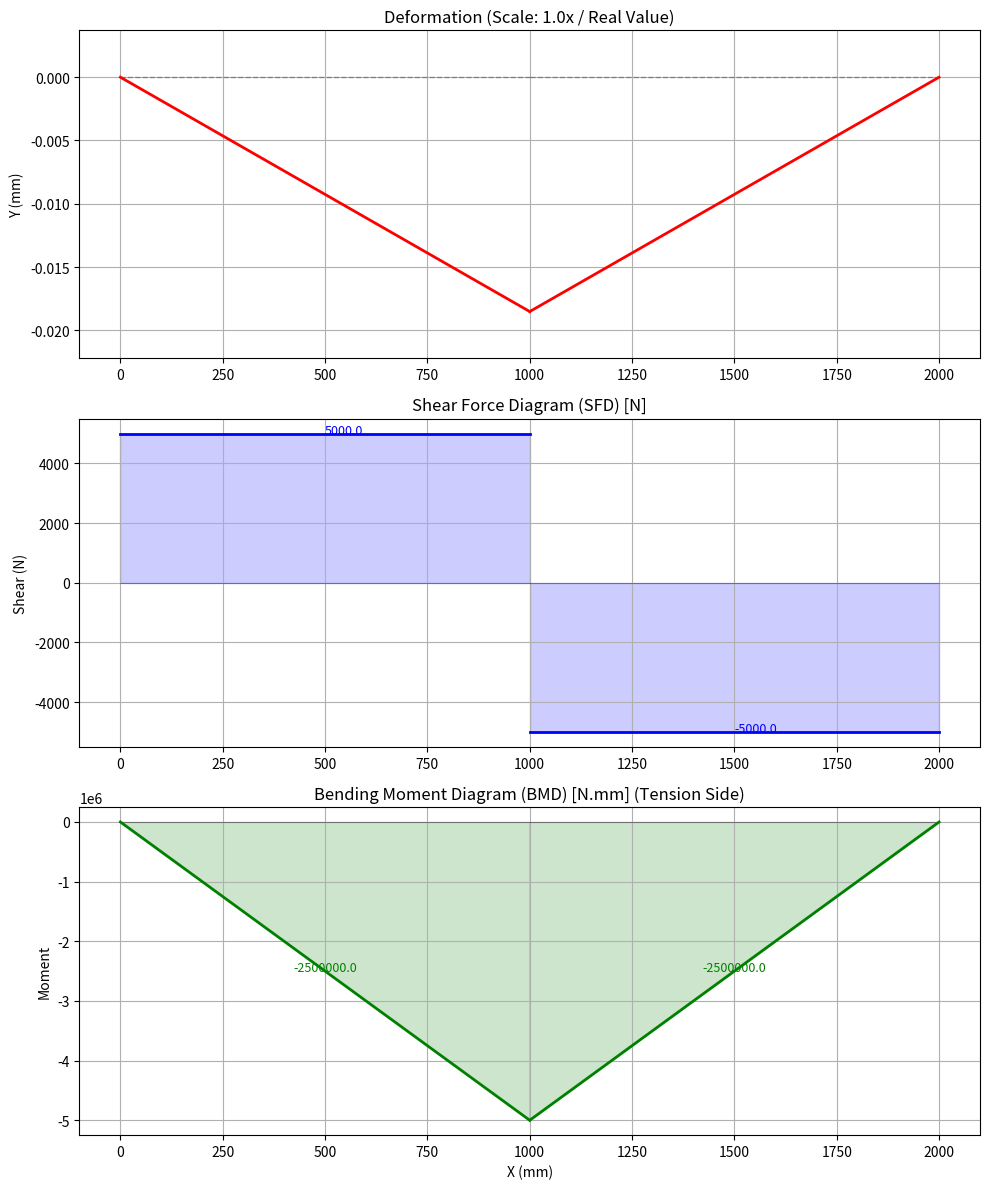
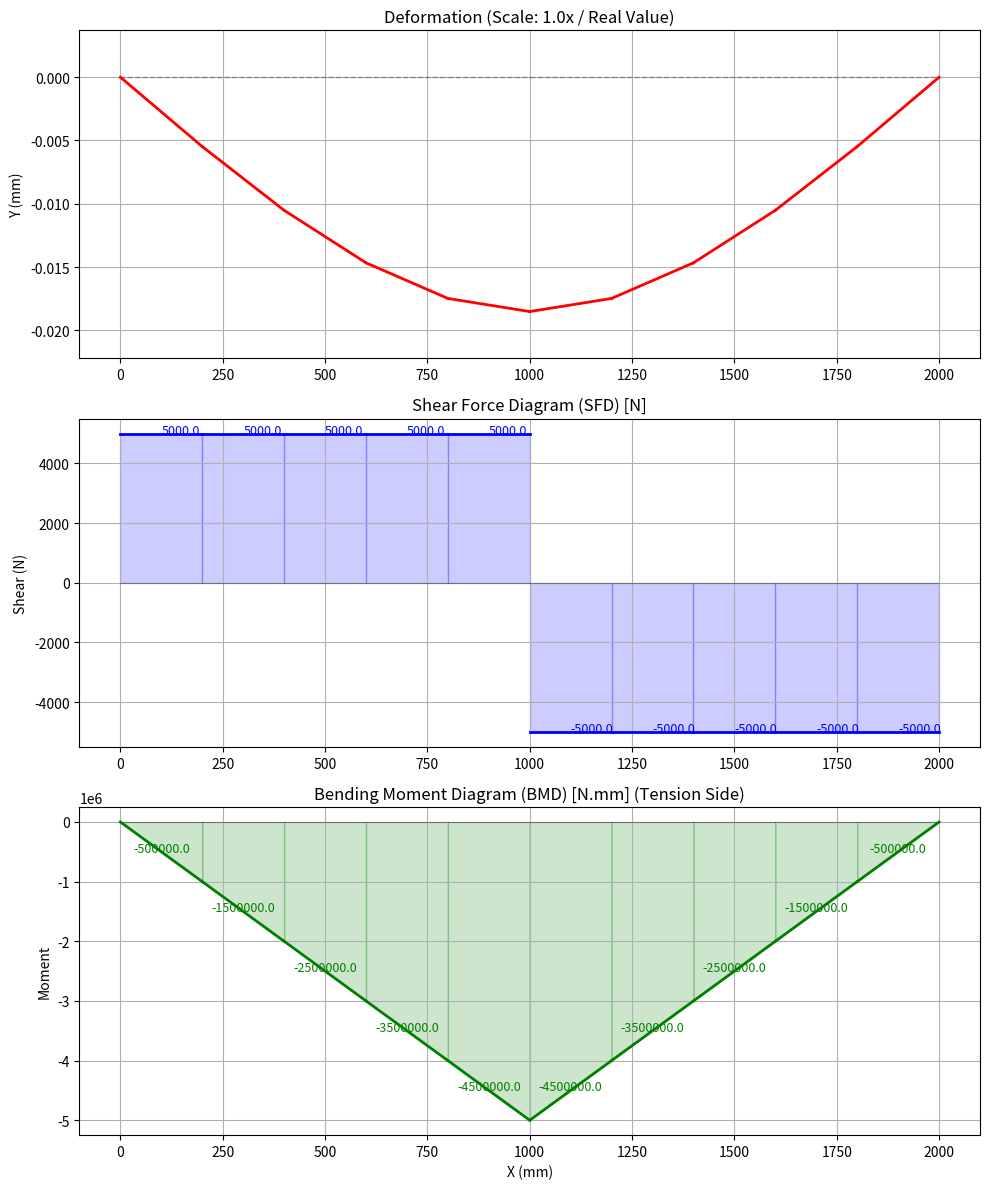
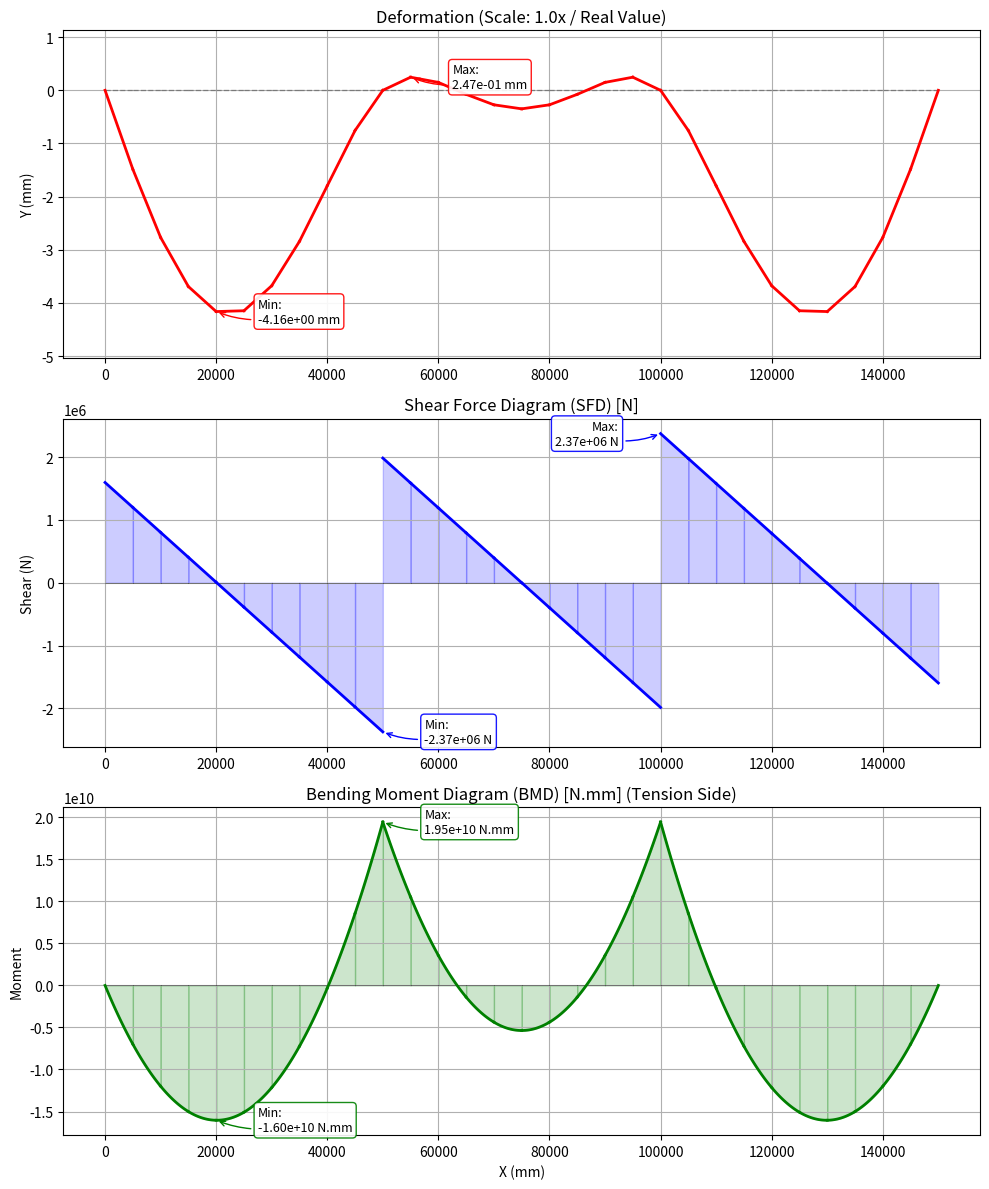

These charts were generated, in order, by the following Python code:
import numpy as np
import matplotlib.pyplot as plt

# ==========================================
# 1. 可視化関数 (Y軸自動ズーム・実数値表示版)
# ==========================================
def plot_frame_forces(nodes, elements, U_all, element_forces, dist_loads={}, scale_factor=1.0):
    """
    解析結果（変形図、SFD、BMD）を描画する関数
    ※Y軸の表示範囲を自動調整し、倍率1.0でも変形形状を確認できるようにしています。
    """
    plt.figure(figsize=(10, 12))

    # --- (1) 変形図 ---
    plt.subplot(3, 1, 1)

    nodes_def = {}
    y_coords_def = [] # Y軸範囲決定用のリスト

    # 変形後座標の計算
    for i, (x, y) in nodes.items():
        u = U_all[(i-1)*3]; v = U_all[(i-1)*3 + 1]

        # 実寸(scale_factor=1.0)で座標計算
        dx_val = x + u * scale_factor
        dy_val = y + v * scale_factor

        nodes_def[i] = (dx_val, dy_val)
        y_coords_def.append(dy_val)

    # 描画ループ
    for el_id, (i, j) in elements.items():
        # 変形前（点線）
        x = [nodes[i][0], nodes[j][0]]; y = [nodes[i][1], nodes[j][1]]
        plt.plot(x, y, 'k--', lw=1, alpha=0.3)
        # 変形後（赤実線）
        x_def = [nodes_def[i][0], nodes_def[j][0]]; y_def = [nodes_def[i][1], nodes_def[j][1]]
        plt.plot(x_def, y_def, 'r-', lw=2)

    plt.title(f'Deformation (Scale: {scale_factor}x / Real Value)')
    plt.grid(True)
    plt.ylabel('Y (mm)')

    # ★重要：Y軸範囲の自動調整ロジック（微小変形を見やすくする）
    y_min, y_max = min(y_coords_def), max(y_coords_def)
    y_range = y_max - y_min
    if y_range == 0: y_range = 1.0 # 変形ゼロの場合のゼロ割防止

    # 上下に少し余白を持たせてズーム
    margin = y_range * 0.2
    plt.ylim(y_min - margin, y_max + margin)

    # ※アスペクト比固定(equal)は解除しています

    # --- 内部関数: 部材内の分布(Q, M)を計算 ---
    def get_element_distribution(el_id, i, j, forces, w):
        xi, yi = nodes[i]; xj, yj = nodes[j]
        dx = xj - xi; dy = yj - yi; L = np.sqrt(dx**2 + dy**2)

        Q_i = forces['Q_i']; M_i = forces['M_i']

        num_points = 51
        x_local = np.linspace(0, L, num_points)

        # 断面力 Q(x), M(x)
        Q_vals = Q_i + w * x_local
        M_vals = -M_i + Q_i * x_local + 0.5 * w * x_local**2

        X_vals = np.linspace(xi, xj, num_points)
        return X_vals, Q_vals, M_vals

    # --- (2) SFD (せん断力図) ---
    plt.subplot(3, 1, 2)
    for el_id, (i, j) in elements.items():
        w = dist_loads.get(el_id, 0.0)
        X_vals, Q_vals, _ = get_element_distribution(el_id, i, j, element_forces[el_id], w)

        plt.plot(X_vals, [0]*len(X_vals), 'k-', lw=0.5, alpha=0.5)
        plt.plot(X_vals, Q_vals, 'b-', lw=2)
        plt.fill_between(X_vals, 0, Q_vals, alpha=0.2, color='blue')

        mid = len(X_vals)//2
        plt.text(X_vals[mid], Q_vals[mid], f'{Q_vals[mid]:.1f}', color='blue', fontsize=9)

    plt.title('Shear Force Diagram (SFD) [N]')
    plt.grid(True); plt.ylabel('Shear (N)')

    # --- (3) BMD (曲げモーメント図) ---
    plt.subplot(3, 1, 3)
    for el_id, (i, j) in elements.items():
        w = dist_loads.get(el_id, 0.0)
        X_vals, _, M_vals = get_element_distribution(el_id, i, j, element_forces[el_id], w)

        # 引張側を正（下側）に描画するため符号反転
        plt.plot(X_vals, [0]*len(X_vals), 'k-', lw=0.5, alpha=0.5)
        plt.plot(X_vals, -M_vals, 'g-', lw=2)
        plt.fill_between(X_vals, 0, -M_vals, alpha=0.2, color='green')

        mid = len(X_vals)//2
        val_mid = -M_vals[mid]
        plt.text(X_vals[mid], val_mid, f'{val_mid:.1f}', color='green', fontsize=9, ha='center')

    plt.title('Bending Moment Diagram (BMD) [N.mm] (Tension Side)')
    plt.grid(True); plt.xlabel('X (mm)'); plt.ylabel('Moment')

    plt.tight_layout()
    plt.show()

# ==========================================
# 2. フレーム解析ソルバー
# ==========================================
def solve_frame(nodes, elements, materials, bcs, loads, dist_loads={}):
    print("--- 解析開始 ---")
    num_nodes = len(nodes); num_dofs = num_nodes * 3
    K_all = np.zeros((num_dofs, num_dofs)); F_all = np.zeros(num_dofs)

    # 1. 剛性行列アセンブリ
    for el_id, (i, j) in elements.items():
        E = materials[el_id]['E']; A = materials[el_id]['A']; I = materials[el_id]['I']
        xi, yi = nodes[i]; xj, yj = nodes[j]
        dx = xj - xi; dy = yj - yi; L = np.sqrt(dx**2 + dy**2)
        c = dx / L; s = dy / L

        k_local = np.zeros((6, 6))
        k_local[0,0] = k_local[3,3] = E*A/L; k_local[0,3] = k_local[3,0] = -E*A/L
        k1 = 12*E*I/L**3; k2 = 6*E*I/L**2; k3 = 4*E*I/L; k4 = 2*E*I/L
        k_local[1,1]=k_local[4,4]=k1; k_local[1,4]=k_local[4,1]=-k1
        k_local[1,2]=k_local[2,1]=k2; k_local[1,5]=k_local[5,1]=k2
        k_local[4,2]=k_local[2,4]=-k2; k_local[4,5]=k_local[5,4]=-k2
        k_local[2,2]=k_local[5,5]=k3; k_local[2,5]=k_local[5,2]=k4

        T = np.zeros((6, 6)); rot = np.array([[c, s, 0], [-s, c, 0], [0, 0, 1]])
        T[0:3, 0:3] = rot; T[3:6, 3:6] = rot
        K_el = T.T @ k_local @ T

        indices = [ (i-1)*3, (i-1)*3+1, (i-1)*3+2, (j-1)*3, (j-1)*3+1, (j-1)*3+2 ]
        for r in range(6):
            for c_ in range(6):
                K_all[indices[r], indices[c_]] += K_el[r, c_]

    # 2. 荷重ベクトル作成
    # (a) 集中荷重
    for node_id, (fx, fy, mz) in loads.items():
        idx = (node_id - 1) * 3
        F_all[idx] += fx; F_all[idx+1] += fy; F_all[idx+2] += mz

    # (b) 分布荷重 -> 等価節点荷重
    for el_id, w in dist_loads.items():
        if w == 0: continue
        i, j = elements[el_id]
        xi, yi = nodes[i]; xj, yj = nodes[j]
        L = np.sqrt((xj-xi)**2 + (yj-yi)**2)

        Fy_eq = w * L / 2.0
        Mi_eq = -w * L**2 / 12.0
        Mj_eq = +w * L**2 / 12.0

        idx_i = (i-1)*3; idx_j = (j-1)*3
        F_all[idx_i+1] += Fy_eq; F_all[idx_i+2] += Mi_eq
        F_all[idx_j+1] += Fy_eq; F_all[idx_j+2] += Mj_eq

    # 3. 求解
    fixed_dofs = []
    for node_id, constraint in bcs.items():
        idx = (node_id - 1) * 3
        if constraint[0]: fixed_dofs.append(idx)
        if constraint[1]: fixed_dofs.append(idx+1)
        if constraint[2]: fixed_dofs.append(idx+2)

    free_dofs = [i for i in range(num_dofs) if i not in fixed_dofs]
    K_ff = K_all[np.ix_(free_dofs, free_dofs)]
    F_f = F_all[free_dofs]

    try:
        U_f = np.linalg.solve(K_ff, F_f)
    except:
        print("Error: Singular Matrix"); return None, None

    U_all = np.zeros(num_dofs); U_all[free_dofs] = U_f

    # 4. 断面力計算
    element_forces = {}
    for el_id, (i, j) in elements.items():
        E = materials[el_id]['E']; A = materials[el_id]['A']; I = materials[el_id]['I']
        xi, yi = nodes[i]; xj, yj = nodes[j]
        dx = xj - xi; dy = yj - yi; L = np.sqrt(dx**2 + dy**2)
        c = dx / L; s = dy / L

        u_vec = np.array([U_all[(i-1)*3], U_all[(i-1)*3+1], U_all[(i-1)*3+2],
                          U_all[(j-1)*3], U_all[(j-1)*3+1], U_all[(j-1)*3+2]])
        T = np.zeros((6, 6)); rot = np.array([[c, s, 0], [-s, c, 0], [0, 0, 1]])
        T[0:3, 0:3] = rot; T[3:6, 3:6] = rot
        u_local = T @ u_vec

        k_local = np.zeros((6, 6))
        k_local[0,0] = k_local[3,3] = E*A/L; k_local[0,3] = k_local[3,0] = -E*A/L
        k1 = 12*E*I/L**3; k2 = 6*E*I/L**2; k3 = 4*E*I/L; k4 = 2*E*I/L
        k_local[1,1]=k_local[4,4]=k1; k_local[1,4]=k_local[4,1]=-k1
        k_local[1,2]=k_local[2,1]=k2; k_local[1,5]=k_local[5,1]=k2
        k_local[4,2]=k_local[2,4]=-k2; k_local[4,5]=k_local[5,4]=-k2
        k_local[2,2]=k_local[5,5]=k3; k_local[2,5]=k_local[5,2]=k4

        f_disp = k_local @ u_local

        # 固定端反力の補正
        w = dist_loads.get(el_id, 0.0)
        f_fixed = np.zeros(6)
        if w != 0:
            Ry = -w * L / 2.0
            Mi = +w * L**2 / 12.0
            Mj = -w * L**2 / 12.0
            f_fixed = np.array([0, Ry, Mi, 0, Ry, Mj])

        f_total = f_disp + f_fixed

        element_forces[el_id] = {
            'N_j': f_total[3],
            'Q_i': f_total[1], 'M_i': f_total[2],
            'Q_j': f_total[4], 'M_j': f_total[5]
        }

    return U_all, element_forces

# ==========================================
# 3. メイン実行ブロック
# ==========================================
if __name__ == "__main__":
    # --- データ定義 (単位: N, mm) ---
    nodes = { 1: (0.0, 0.0), 2: (1000.0, 0.0), 3: (2000.0, 0.0) }
    elements = { 1: (1, 2), 2: (2, 3) }

    mat_props = { 'E': 2.0e5, 'A': 6.0e4, 'I': 4.5e8 }
    materials = { 1: mat_props, 2: mat_props }

    bcs = { 1: (True, True, False), 2: (False, False, False), 3: (False, True, False) }

    # 荷重 (中央点2に P=-10000 N)
    loads = { 1: (0.0, 0.0, 0.0), 2: (0.0, -10000.0, 0.0), 3: (0.0, 0.0, 0.0) }
    dist_loads = { 1: 0.0, 2: 0.0 }

    # 解析実行
    U, F = solve_frame(nodes, elements, materials, bcs, loads, dist_loads)

    if U is not None:
        # ★倍率は 1.0 (実寸) に設定
        scale_factor = 1.0

        print(f"Visualization Scale Factor: {scale_factor}x (Real Scale)")

        # 描画実行
        plot_frame_forces(nodes, elements, U, F, dist_loads, scale_factor=scale_factor)

        # --- 理論値との検証 ---
        P_val = 10000.0; L_val = 2000.0; E_val = 2.0e5; I_val = 4.5e8
        delta_theory = (P_val * L_val**3) / (48 * E_val * I_val)

        print(f"\n--- 検証 ---")
        print(f"中央たわみ (解析値): {abs(U[4]):.5f} mm")
        print(f"中央たわみ (理論値): {delta_theory:.5f} mm")

import numpy as np
import matplotlib.pyplot as plt

# ==========================================
# 1. 可視化関数 (Y軸自動ズーム・実数値表示版)
# ==========================================
def plot_frame_forces(nodes, elements, U_all, element_forces, dist_loads={}, scale_factor=1.0):
    """
    解析結果（変形図、SFD、BMD）を描画する関数
    ※Y軸の表示範囲を自動調整し、倍率1.0でも変形形状を確認できるようにしています。
    """
    plt.figure(figsize=(10, 12))

    # --- (1) 変形図 ---
    plt.subplot(3, 1, 1)

    nodes_def = {}
    y_coords_def = [] # Y軸範囲決定用のリスト

    # 変形後座標の計算
    for i, (x, y) in nodes.items():
        u = U_all[(i-1)*3]; v = U_all[(i-1)*3 + 1]

        # 実寸(scale_factor=1.0)で座標計算
        dx_val = x + u * scale_factor
        dy_val = y + v * scale_factor

        nodes_def[i] = (dx_val, dy_val)
        y_coords_def.append(dy_val)

    # 描画ループ
    for el_id, (i, j) in elements.items():
        # 変形前（点線）
        x = [nodes[i][0], nodes[j][0]]; y = [nodes[i][1], nodes[j][1]]
        plt.plot(x, y, 'k--', lw=1, alpha=0.3)
        # 変形後（赤実線）
        x_def = [nodes_def[i][0], nodes_def[j][0]]; y_def = [nodes_def[i][1], nodes_def[j][1]]
        plt.plot(x_def, y_def, 'r-', lw=2)

    plt.title(f'Deformation (Scale: {scale_factor}x / Real Value)')
    plt.grid(True)
    plt.ylabel('Y (mm)')

    # ★重要：Y軸範囲の自動調整ロジック（微小変形を見やすくする）
    y_min, y_max = min(y_coords_def), max(y_coords_def)
    y_range = y_max - y_min
    if y_range == 0: y_range = 1.0 # 変形ゼロの場合のゼロ割防止

    # 上下に少し余白を持たせてズーム
    margin = y_range * 0.2
    plt.ylim(y_min - margin, y_max + margin)

    # ※アスペクト比固定(equal)は解除しています

    # --- 内部関数: 部材内の分布(Q, M)を計算 ---
    def get_element_distribution(el_id, i, j, forces, w):
        xi, yi = nodes[i]; xj, yj = nodes[j]
        dx = xj - xi; dy = yj - yi; L = np.sqrt(dx**2 + dy**2)

        Q_i = forces['Q_i']; M_i = forces['M_i']

        num_points = 51
        x_local = np.linspace(0, L, num_points)

        # 断面力 Q(x), M(x)
        Q_vals = Q_i + w * x_local
        M_vals = -M_i + Q_i * x_local + 0.5 * w * x_local**2

        X_vals = np.linspace(xi, xj, num_points)
        return X_vals, Q_vals, M_vals

    # --- (2) SFD (せん断力図) ---
    plt.subplot(3, 1, 2)
    for el_id, (i, j) in elements.items():
        w = dist_loads.get(el_id, 0.0)
        X_vals, Q_vals, _ = get_element_distribution(el_id, i, j, element_forces[el_id], w)

        plt.plot(X_vals, [0]*len(X_vals), 'k-', lw=0.5, alpha=0.5)
        plt.plot(X_vals, Q_vals, 'b-', lw=2)
        plt.fill_between(X_vals, 0, Q_vals, alpha=0.2, color='blue')

        mid = len(X_vals)//2
        plt.text(X_vals[mid], Q_vals[mid], f'{Q_vals[mid]:.1f}', color='blue', fontsize=9)

    plt.title('Shear Force Diagram (SFD) [N]')
    plt.grid(True); plt.ylabel('Shear (N)')

    # --- (3) BMD (曲げモーメント図) ---
    plt.subplot(3, 1, 3)
    for el_id, (i, j) in elements.items():
        w = dist_loads.get(el_id, 0.0)
        X_vals, _, M_vals = get_element_distribution(el_id, i, j, element_forces[el_id], w)

        # 引張側を正（下側）に描画するため符号反転
        plt.plot(X_vals, [0]*len(X_vals), 'k-', lw=0.5, alpha=0.5)
        plt.plot(X_vals, -M_vals, 'g-', lw=2)
        plt.fill_between(X_vals, 0, -M_vals, alpha=0.2, color='green')

        mid = len(X_vals)//2
        val_mid = -M_vals[mid]
        plt.text(X_vals[mid], val_mid, f'{val_mid:.1f}', color='green', fontsize=9, ha='center')

    plt.title('Bending Moment Diagram (BMD) [N.mm] (Tension Side)')
    plt.grid(True); plt.xlabel('X (mm)'); plt.ylabel('Moment')

    plt.tight_layout()
    plt.show()

# ==========================================
# 2. フレーム解析ソルバー
# ==========================================
def solve_frame(nodes, elements, materials, bcs, loads, dist_loads={}):
    print("--- 解析開始 ---")
    num_nodes = len(nodes); num_dofs = num_nodes * 3
    K_all = np.zeros((num_dofs, num_dofs)); F_all = np.zeros(num_dofs)

    # 1. 剛性行列アセンブリ
    for el_id, (i, j) in elements.items():
        E = materials[el_id]['E']; A = materials[el_id]['A']; I = materials[el_id]['I']
        xi, yi = nodes[i]; xj, yj = nodes[j]
        dx = xj - xi; dy = yj - yi; L = np.sqrt(dx**2 + dy**2)
        c = dx / L; s = dy / L

        k_local = np.zeros((6, 6))
        k_local[0,0] = k_local[3,3] = E*A/L; k_local[0,3] = k_local[3,0] = -E*A/L
        k1 = 12*E*I/L**3; k2 = 6*E*I/L**2; k3 = 4*E*I/L; k4 = 2*E*I/L
        k_local[1,1]=k_local[4,4]=k1; k_local[1,4]=k_local[4,1]=-k1
        k_local[1,2]=k_local[2,1]=k2; k_local[1,5]=k_local[5,1]=k2
        k_local[4,2]=k_local[2,4]=-k2; k_local[4,5]=k_local[5,4]=-k2
        k_local[2,2]=k_local[5,5]=k3; k_local[2,5]=k_local[5,2]=k4

        T = np.zeros((6, 6)); rot = np.array([[c, s, 0], [-s, c, 0], [0, 0, 1]])
        T[0:3, 0:3] = rot; T[3:6, 3:6] = rot
        K_el = T.T @ k_local @ T

        indices = [ (i-1)*3, (i-1)*3+1, (i-1)*3+2, (j-1)*3, (j-1)*3+1, (j-1)*3+2 ]
        for r in range(6):
            for c_ in range(6):
                K_all[indices[r], indices[c_]] += K_el[r, c_]

    # 2. 荷重ベクトル作成
    # (a) 集中荷重
    for node_id, (fx, fy, mz) in loads.items():
        idx = (node_id - 1) * 3
        F_all[idx] += fx; F_all[idx+1] += fy; F_all[idx+2] += mz

    # (b) 分布荷重 -> 等価節点荷重
    for el_id, w in dist_loads.items():
        if w == 0: continue
        i, j = elements[el_id]
        xi, yi = nodes[i]; xj, yj = nodes[j]
        L = np.sqrt((xj-xi)**2 + (yj-yi)**2)

        Fy_eq = w * L / 2.0
        Mi_eq = -w * L**2 / 12.0
        Mj_eq = +w * L**2 / 12.0

        idx_i = (i-1)*3; idx_j = (j-1)*3
        F_all[idx_i+1] += Fy_eq; F_all[idx_i+2] += Mi_eq
        F_all[idx_j+1] += Fy_eq; F_all[idx_j+2] += Mj_eq

    # 3. 求解
    fixed_dofs = []
    for node_id, constraint in bcs.items():
        idx = (node_id - 1) * 3
        if constraint[0]: fixed_dofs.append(idx)
        if constraint[1]: fixed_dofs.append(idx+1)
        if constraint[2]: fixed_dofs.append(idx+2)

    free_dofs = [i for i in range(num_dofs) if i not in fixed_dofs]
    K_ff = K_all[np.ix_(free_dofs, free_dofs)]
    F_f = F_all[free_dofs]

    try:
        U_f = np.linalg.solve(K_ff, F_f)
    except:
        print("Error: Singular Matrix"); return None, None

    U_all = np.zeros(num_dofs); U_all[free_dofs] = U_f

    # 4. 断面力計算
    element_forces = {}
    for el_id, (i, j) in elements.items():
        E = materials[el_id]['E']; A = materials[el_id]['A']; I = materials[el_id]['I']
        xi, yi = nodes[i]; xj, yj = nodes[j]
        dx = xj - xi; dy = yj - yi; L = np.sqrt(dx**2 + dy**2)
        c = dx / L; s = dy / L

        u_vec = np.array([U_all[(i-1)*3], U_all[(i-1)*3+1], U_all[(i-1)*3+2],
                          U_all[(j-1)*3], U_all[(j-1)*3+1], U_all[(j-1)*3+2]])
        T = np.zeros((6, 6)); rot = np.array([[c, s, 0], [-s, c, 0], [0, 0, 1]])
        T[0:3, 0:3] = rot; T[3:6, 3:6] = rot
        u_local = T @ u_vec

        k_local = np.zeros((6, 6))
        k_local[0,0] = k_local[3,3] = E*A/L; k_local[0,3] = k_local[3,0] = -E*A/L
        k1 = 12*E*I/L**3; k2 = 6*E*I/L**2; k3 = 4*E*I/L; k4 = 2*E*I/L
        k_local[1,1]=k_local[4,4]=k1; k_local[1,4]=k_local[4,1]=-k1
        k_local[1,2]=k_local[2,1]=k2; k_local[1,5]=k_local[5,1]=k2
        k_local[4,2]=k_local[2,4]=-k2; k_local[4,5]=k_local[5,4]=-k2
        k_local[2,2]=k_local[5,5]=k3; k_local[2,5]=k_local[5,2]=k4

        f_disp = k_local @ u_local

        # 固定端反力の補正
        w = dist_loads.get(el_id, 0.0)
        f_fixed = np.zeros(6)
        if w != 0:
            Ry = -w * L / 2.0
            Mi = +w * L**2 / 12.0
            Mj = -w * L**2 / 12.0
            f_fixed = np.array([0, Ry, Mi, 0, Ry, Mj])

        f_total = f_disp + f_fixed

        element_forces[el_id] = {
            'N_j': f_total[3],
            'Q_i': f_total[1], 'M_i': f_total[2],
            'Q_j': f_total[4], 'M_j': f_total[5]
        }

    return U_all, element_forces

# ==========================================
# 3. メイン実行ブロック (メッシュ生成対応版)
# ==========================================
if __name__ == "__main__":
    import math

    # --- 解析パラメータ設定 ---
    L_total = 2000.0  # 全長 (mm)
    P_load = -10000.0 # 中央集中荷重 (N)

    # ★ここを変えて遊んでみよう！★
    num_div = 10      # 要素分割数（※中央に節点が来るよう「偶数」推奨）

    # --- 1. 節点・要素・材料の自動生成 ---
    nodes = {}
    elements = {}
    materials = {}
    dist_loads = {} # 分布荷重用（今回は0）

    # 材料定数
    mat_props = { 'E': 2.0e5, 'A': 6.0e4, 'I': 4.5e8 }

    dx = L_total / num_div  # 1要素あたりの長さ

    for i in range(num_div + 1):
        # 節点生成: (x, y)
        nodes[i+1] = (dx * i, 0.0)

        # 要素生成: 最後の節点以外で要素を作る
        if i < num_div:
            el_id = i + 1
            elements[el_id] = (i+1, i+2)
            materials[el_id] = mat_props
            dist_loads[el_id] = 0.0

    # --- 2. 境界条件 (左端:ピン, 右端:ローラー) ---
    bcs = {}
    # 左端 (Node 1): 固定 (x, y固定, 回転自由)
    bcs[1] = (True, True, False)
    # 右端 (Node N+1): ローラー (y固定)
    bcs[num_div + 1] = (False, True, False)
    # それ以外の中間節点: フリー (拘束なし)
    for i in range(2, num_div + 1):
        bcs[i] = (False, False, False)

    # --- 3. 荷重条件 (中央点に集中荷重) ---
    loads = {}
    # 全ての節点で荷重を初期化(0)
    for i in range(1, num_div + 2):
        loads[i] = (0.0, 0.0, 0.0)

    # 中央の節点を探して荷重を載せる
    # L/2 の位置にある節点を探す（誤差を考慮して判定）
    center_x = L_total / 2.0
    target_node = -1
    for nid, (nx, ny) in nodes.items():
        if abs(nx - center_x) < 1.0e-5: # ほぼ一致したら
            target_node = nid
            break

    if target_node != -1:
        loads[target_node] = (0.0, P_load, 0.0)
        print(f"Node {target_node} (x={nodes[target_node][0]}) に荷重 {P_load} N を載荷しました。")
    else:
        print("警告: 中央に節点がありません。分割数を「偶数」にしてください。")

    # --- 4. 解析実行 ---
    U, F = solve_frame(nodes, elements, materials, bcs, loads, dist_loads)

    if U is not None:
        # 倍率は1.0 (実寸)
        scale_factor = 1.0
        print(f"Visualization Scale Factor: {scale_factor}x (Real Scale)")

        # 描画 (節点が増えたので、繋ぐだけで滑らかに見えるはずです)
        plot_frame_forces(nodes, elements, U, F, dist_loads, scale_factor=scale_factor)

        # --- 検証 ---
        # 中央変位を取得 (target_nodeのY変位)
        if target_node != -1:
            idx = (target_node - 1) * 3 + 1
            disp_sim = U[idx]

            E_val = mat_props['E']; I_val = mat_props['I']
            delta_theory = (abs(P_load) * L_total**3) / (48 * E_val * I_val)

            print(f"\n--- 検証 ---")
            print(f"分割数: {num_div}")
            print(f"中央たわみ (解析値): {abs(disp_sim):.5f} mm")
            print(f"中央たわみ (理論値): {delta_theory:.5f} mm")

import numpy as np
import matplotlib.pyplot as plt

# ==========================================
# 1. 可視化関数 (最大・最小値プロット機能付き：左右表示版)
# ==========================================
def plot_frame_forces(nodes, elements, U_all, element_forces, dist_loads={}, scale_factor=1.0):
    """
    解析結果（変形図、SFD、BMD）を描画する関数
    ※最大値・最小値をグラフの「左右」にプロットします
    """
    plt.figure(figsize=(10, 12))

    # --- 内部関数: 最大・最小値を左右に注釈する ---
    def add_peak_labels(ax, x_vals, y_vals, unit="", color='black'):
        x_arr = np.array(x_vals)
        y_arr = np.array(y_vals)

        # グラフの全幅を取得（左右判定用）
        x_min_global = np.min(x_arr)
        x_max_global = np.max(x_arr)
        x_center = (x_min_global + x_max_global) / 2.0

        # 注釈を描画するヘルパー関数
        def annotate_point(idx, label_prefix):
            x_target, y_target = x_arr[idx], y_arr[idx]

            # ピーク位置が「左寄り」なら「右」に文字を置く
            # ピーク位置が「右寄り」なら「左」に文字を置く
            if x_target < x_center:
                xytext_offset = (30, 0)   # 右へ30ポイント
                ha_align = 'left'         # 文字の左端を合わせる
                # 矢印を少しカーブさせる
                conn_style = 'arc3,rad=-0.2'
            else:
                xytext_offset = (-30, 0)  # 左へ30ポイント
                ha_align = 'right'        # 文字の右端を合わせる
                conn_style = 'arc3,rad=0.2'

            ax.annotate(f'{label_prefix}:\n{y_target:.2e} {unit}',
                        xy=(x_target, y_target),
                        xytext=xytext_offset,
                        textcoords='offset points',
                        ha=ha_align,
                        va='center', # 上下中央揃え
                        fontsize=9,
                        bbox=dict(boxstyle='round,pad=0.3', fc='white', ec=color, alpha=0.9),
                        arrowprops=dict(arrowstyle='->', connectionstyle=conn_style, color=color))

        # 最大値 (Max)
        idx_max = np.argmax(y_arr)
        annotate_point(idx_max, "Max")

        # 最小値 (Min)
        idx_min = np.argmin(y_arr)
        annotate_point(idx_min, "Min")

    # --- (1) 変形図 ---
    ax1 = plt.subplot(3, 1, 1)

    nodes_def = {}
    y_coords_def = []

    # データ収集用リスト
    all_def_x = []
    all_def_y = []

    for i, (x, y) in nodes.items():
        u = U_all[(i-1)*3]; v = U_all[(i-1)*3 + 1]
        dx_val = x + u * scale_factor
        dy_val = y + v * scale_factor
        nodes_def[i] = (dx_val, dy_val)
        y_coords_def.append(dy_val)

    for el_id, (i, j) in elements.items():
        x = [nodes[i][0], nodes[j][0]]; y = [nodes[i][1], nodes[j][1]]
        plt.plot(x, y, 'k--', lw=1, alpha=0.3)

        # 変形後座標
        x_def = [nodes_def[i][0], nodes_def[j][0]]; y_def = [nodes_def[i][1], nodes_def[j][1]]
        plt.plot(x_def, y_def, 'r-', lw=2)

        # プロット用データに追加
        all_def_x.extend(x_def)
        all_def_y.extend(y_def)

    plt.title(f'Deformation (Scale: {scale_factor}x / Real Value)')
    plt.grid(True); plt.ylabel('Y (mm)')

    # Y軸範囲調整
    y_min_val, y_max_val = min(y_coords_def), max(y_coords_def)
    y_range = y_max_val - y_min_val
    if y_range == 0: y_range = 1.0
    margin = y_range * 0.2
    plt.ylim(y_min_val - margin, y_max_val + margin)

    # ★最大・最小プロット
    add_peak_labels(ax1, all_def_x, all_def_y, "mm", color='red')

    # --- 内部関数: 分布計算 ---
    def get_element_distribution(el_id, i, j, forces, w):
        xi, yi = nodes[i]; xj, yj = nodes[j]
        dx = xj - xi; dy = yj - yi; L = np.sqrt(dx**2 + dy**2)
        Q_i = forces['Q_i']; M_i = forces['M_i']

        num_points = 21
        x_local = np.linspace(0, L, num_points)
        Q_vals = Q_i + w * x_local
        M_vals = -M_i + Q_i * x_local + 0.5 * w * x_local**2
        X_vals = np.linspace(xi, xj, num_points)
        return X_vals, Q_vals, M_vals

    # --- (2) SFD ---
    ax2 = plt.subplot(3, 1, 2)
    all_sfd_x = []
    all_sfd_y = []

    for el_id, (i, j) in elements.items():
        w = dist_loads.get(el_id, 0.0)
        X_vals, Q_vals, _ = get_element_distribution(el_id, i, j, element_forces[el_id], w)

        plt.plot(X_vals, [0]*len(X_vals), 'k-', lw=0.5, alpha=0.5)
        plt.plot(X_vals, Q_vals, 'b-', lw=2)
        plt.fill_between(X_vals, 0, Q_vals, alpha=0.2, color='blue')

        all_sfd_x.extend(X_vals)
        all_sfd_y.extend(Q_vals)

    plt.title('Shear Force Diagram (SFD) [N]')
    plt.grid(True); plt.ylabel('Shear (N)')

    # ★最大・最小プロット
    add_peak_labels(ax2, all_sfd_x, all_sfd_y, "N", color='blue')

    # --- (3) BMD ---
    ax3 = plt.subplot(3, 1, 3)
    all_bmd_x = []
    all_bmd_y = []

    for el_id, (i, j) in elements.items():
        w = dist_loads.get(el_id, 0.0)
        X_vals, _, M_vals = get_element_distribution(el_id, i, j, element_forces[el_id], w)

        # 引張側正（符号反転）
        plt.plot(X_vals, [0]*len(X_vals), 'k-', lw=0.5, alpha=0.5)
        plt.plot(X_vals, -M_vals, 'g-', lw=2)
        plt.fill_between(X_vals, 0, -M_vals, alpha=0.2, color='green')

        all_bmd_x.extend(X_vals)
        all_bmd_y.extend(-M_vals)

    plt.title('Bending Moment Diagram (BMD) [N.mm] (Tension Side)')
    plt.grid(True); plt.xlabel('X (mm)'); plt.ylabel('Moment')

    # ★最大・最小プロット
    add_peak_labels(ax3, all_bmd_x, all_bmd_y, "N.mm", color='green')

    plt.tight_layout()
    plt.show()

# ==========================================
# 2. フレーム解析ソルバー
# ==========================================
def solve_frame(nodes, elements, materials, bcs, loads, dist_loads={}):
    print("--- 解析開始 ---")
    num_nodes = len(nodes); num_dofs = num_nodes * 3
    K_all = np.zeros((num_dofs, num_dofs)); F_all = np.zeros(num_dofs)

    # 1. 剛性行列アセンブリ
    for el_id, (i, j) in elements.items():
        E = materials[el_id]['E']; A = materials[el_id]['A']; I = materials[el_id]['I']
        xi, yi = nodes[i]; xj, yj = nodes[j]
        dx = xj - xi; dy = yj - yi; L = np.sqrt(dx**2 + dy**2)
        c = dx / L; s = dy / L

        k_local = np.zeros((6, 6))
        k_local[0,0] = k_local[3,3] = E*A/L; k_local[0,3] = k_local[3,0] = -E*A/L
        k1 = 12*E*I/L**3; k2 = 6*E*I/L**2; k3 = 4*E*I/L; k4 = 2*E*I/L
        k_local[1,1]=k_local[4,4]=k1; k_local[1,4]=k_local[4,1]=-k1
        k_local[1,2]=k_local[2,1]=k2; k_local[1,5]=k_local[5,1]=k2
        k_local[4,2]=k_local[2,4]=-k2; k_local[4,5]=k_local[5,4]=-k2
        k_local[2,2]=k_local[5,5]=k3; k_local[2,5]=k_local[5,2]=k4

        T = np.zeros((6, 6)); rot = np.array([[c, s, 0], [-s, c, 0], [0, 0, 1]])
        T[0:3, 0:3] = rot; T[3:6, 3:6] = rot
        K_el = T.T @ k_local @ T

        indices = [ (i-1)*3, (i-1)*3+1, (i-1)*3+2, (j-1)*3, (j-1)*3+1, (j-1)*3+2 ]
        for r in range(6):
            for c_ in range(6):
                K_all[indices[r], indices[c_]] += K_el[r, c_]

    # 2. 荷重ベクトル作成 (分布荷重 -> 等価節点荷重)
    for el_id, w in dist_loads.items():
        if w == 0: continue
        i, j = elements[el_id]
        xi, yi = nodes[i]; xj, yj = nodes[j]
        L = np.sqrt((xj-xi)**2 + (yj-yi)**2)
        Fy_eq = w * L / 2.0
        Mi_eq = -w * L**2 / 12.0
        Mj_eq = +w * L**2 / 12.0
        idx_i = (i-1)*3; idx_j = (j-1)*3
        F_all[idx_i+1] += Fy_eq; F_all[idx_i+2] += Mi_eq
        F_all[idx_j+1] += Fy_eq; F_all[idx_j+2] += Mj_eq

    # 3. 求解
    fixed_dofs = []
    for node_id, constraint in bcs.items():
        idx = (node_id - 1) * 3
        if constraint[0]: fixed_dofs.append(idx)
        if constraint[1]: fixed_dofs.append(idx+1)
        if constraint[2]: fixed_dofs.append(idx+2)

    free_dofs = [i for i in range(num_dofs) if i not in fixed_dofs]
    K_ff = K_all[np.ix_(free_dofs, free_dofs)]
    F_f = F_all[free_dofs]

    try:
        U_f = np.linalg.solve(K_ff, F_f)
    except:
        print("Error: Singular Matrix"); return None, None

    U_all = np.zeros(num_dofs); U_all[free_dofs] = U_f

    # 4. 断面力計算
    element_forces = {}
    for el_id, (i, j) in elements.items():
        E = materials[el_id]['E']; A = materials[el_id]['A']; I = materials[el_id]['I']
        xi, yi = nodes[i]; xj, yj = nodes[j]
        dx = xj - xi; dy = yj - yi; L = np.sqrt(dx**2 + dy**2)
        c = dx / L; s = dy / L

        u_vec = np.array([U_all[(i-1)*3], U_all[(i-1)*3+1], U_all[(i-1)*3+2],
                          U_all[(j-1)*3], U_all[(j-1)*3+1], U_all[(j-1)*3+2]])
        T = np.zeros((6, 6)); rot = np.array([[c, s, 0], [-s, c, 0], [0, 0, 1]])
        T[0:3, 0:3] = rot; T[3:6, 3:6] = rot
        u_local = T @ u_vec

        k_local = np.zeros((6, 6))
        k_local[0,0] = k_local[3,3] = E*A/L; k_local[0,3] = k_local[3,0] = -E*A/L
        k1 = 12*E*I/L**3; k2 = 6*E*I/L**2; k3 = 4*E*I/L; k4 = 2*E*I/L
        k_local[1,1]=k_local[4,4]=k1; k_local[1,4]=k_local[4,1]=-k1
        k_local[1,2]=k_local[2,1]=k2; k_local[1,5]=k_local[5,1]=k2
        k_local[4,2]=k_local[2,4]=-k2; k_local[4,5]=k_local[5,4]=-k2
        k_local[2,2]=k_local[5,5]=k3; k_local[2,5]=k_local[5,2]=k4

        f_disp = k_local @ u_local

        w = dist_loads.get(el_id, 0.0)
        f_fixed = np.zeros(6)
        if w != 0:
            Ry = -w * L / 2.0
            Mi = +w * L**2 / 12.0
            Mj = -w * L**2 / 12.0
            f_fixed = np.array([0, Ry, Mi, 0, Ry, Mj])

        f_total = f_disp + f_fixed
        element_forces[el_id] = {
            'N_j': f_total[3], 'Q_i': f_total[1], 'M_i': f_total[2], 'Q_j': f_total[4], 'M_j': f_total[5]
        }
    return U_all, element_forces

# ==========================================
# 3. メイン実行ブロック (3径間連続梁)
# ==========================================
if __name__ == "__main__":
    # --- 問題設定 (単位: N, mm) ---
    # 3径間: 50m + 50m + 50m = 150m (150,000 mm)
    # 荷重: q = 79.4 kN/m = 79.4 N/mm

    L_span = 50000.0   # 1径間の長さ (mm)
    num_spans = 3      # 径間数
    q_load = -79.4     # 分布荷重 (N/mm, 下向きは負)

    div_per_span = 10  # 1径間あたりの要素分割数 (滑らかさのため)
    dx = L_span / div_per_span

    # --- 1. モデル生成 ---
    nodes = {}
    elements = {}
    materials = {}
    dist_loads = {}
    bcs = {}
    loads = {} # 集中荷重用（今回は空）

    # 巨大構造物用の仮定断面 (剛性は分布形状には影響しないが、変位量には影響する)
    # ここでは十分剛な値を仮定
    mat_props = {
        'E': 2.0e5,    # 鋼材想定のまま (N/mm^2)
        'A': 1.0e6,    # 断面積 (mm^2)
        'I': 4.0e12    # 1.0e11 * 40 = 4.0e12 (mm^4)
    }

    total_nodes = num_spans * div_per_span + 1

    for i in range(total_nodes):
        # 節点生成
        x_coord = i * dx
        nodes[i+1] = (x_coord, 0.0)

        # 境界条件設定 (支点位置判定)
        # x = 0, 50000, 100000, 150000 の位置に支点
        # 浮動小数点比較のため少し余裕を持たせるか、整数ロジックで判定
        if i % div_per_span == 0:
            # 支点位置
            if i == 0:
                bcs[i+1] = (True, True, False) # 左端: ピン (X, Y固定)
                print(f"Node {i+1} (x={x_coord/1000}m): Pin Support")
            else:
                bcs[i+1] = (False, True, False) # 中間・右端: ローラー (Y固定)
                print(f"Node {i+1} (x={x_coord/1000}m): Roller Support")
        else:
            bcs[i+1] = (False, False, False) # フリー

        # 要素・荷重生成
        if i < total_nodes - 1:
            el_id = i + 1
            elements[el_id] = (i+1, i+2)
            materials[el_id] = mat_props
            dist_loads[el_id] = q_load # 全要素に分布荷重

    # --- 2. 解析実行 ---
    U, F = solve_frame(nodes, elements, materials, bcs, loads, dist_loads)

    if U is not None:
        # 倍率は1.0 (実寸)
        scale_factor = 1.0
        print(f"Visualization Scale Factor: {scale_factor}x (Real Scale)")

        # 描画
        plot_frame_forces(nodes, elements, U, F, dist_loads, scale_factor=scale_factor)

        # --- 検証用出力 (値が巨大なためMN単位などで読み替えてください) ---
        print("\n--- 解析終了 ---")
        print("※単位注意: 力は[N]、モーメントは[N.mm]で出力されています。")
        print(f"例: 1,000,000 N = 1 MN")